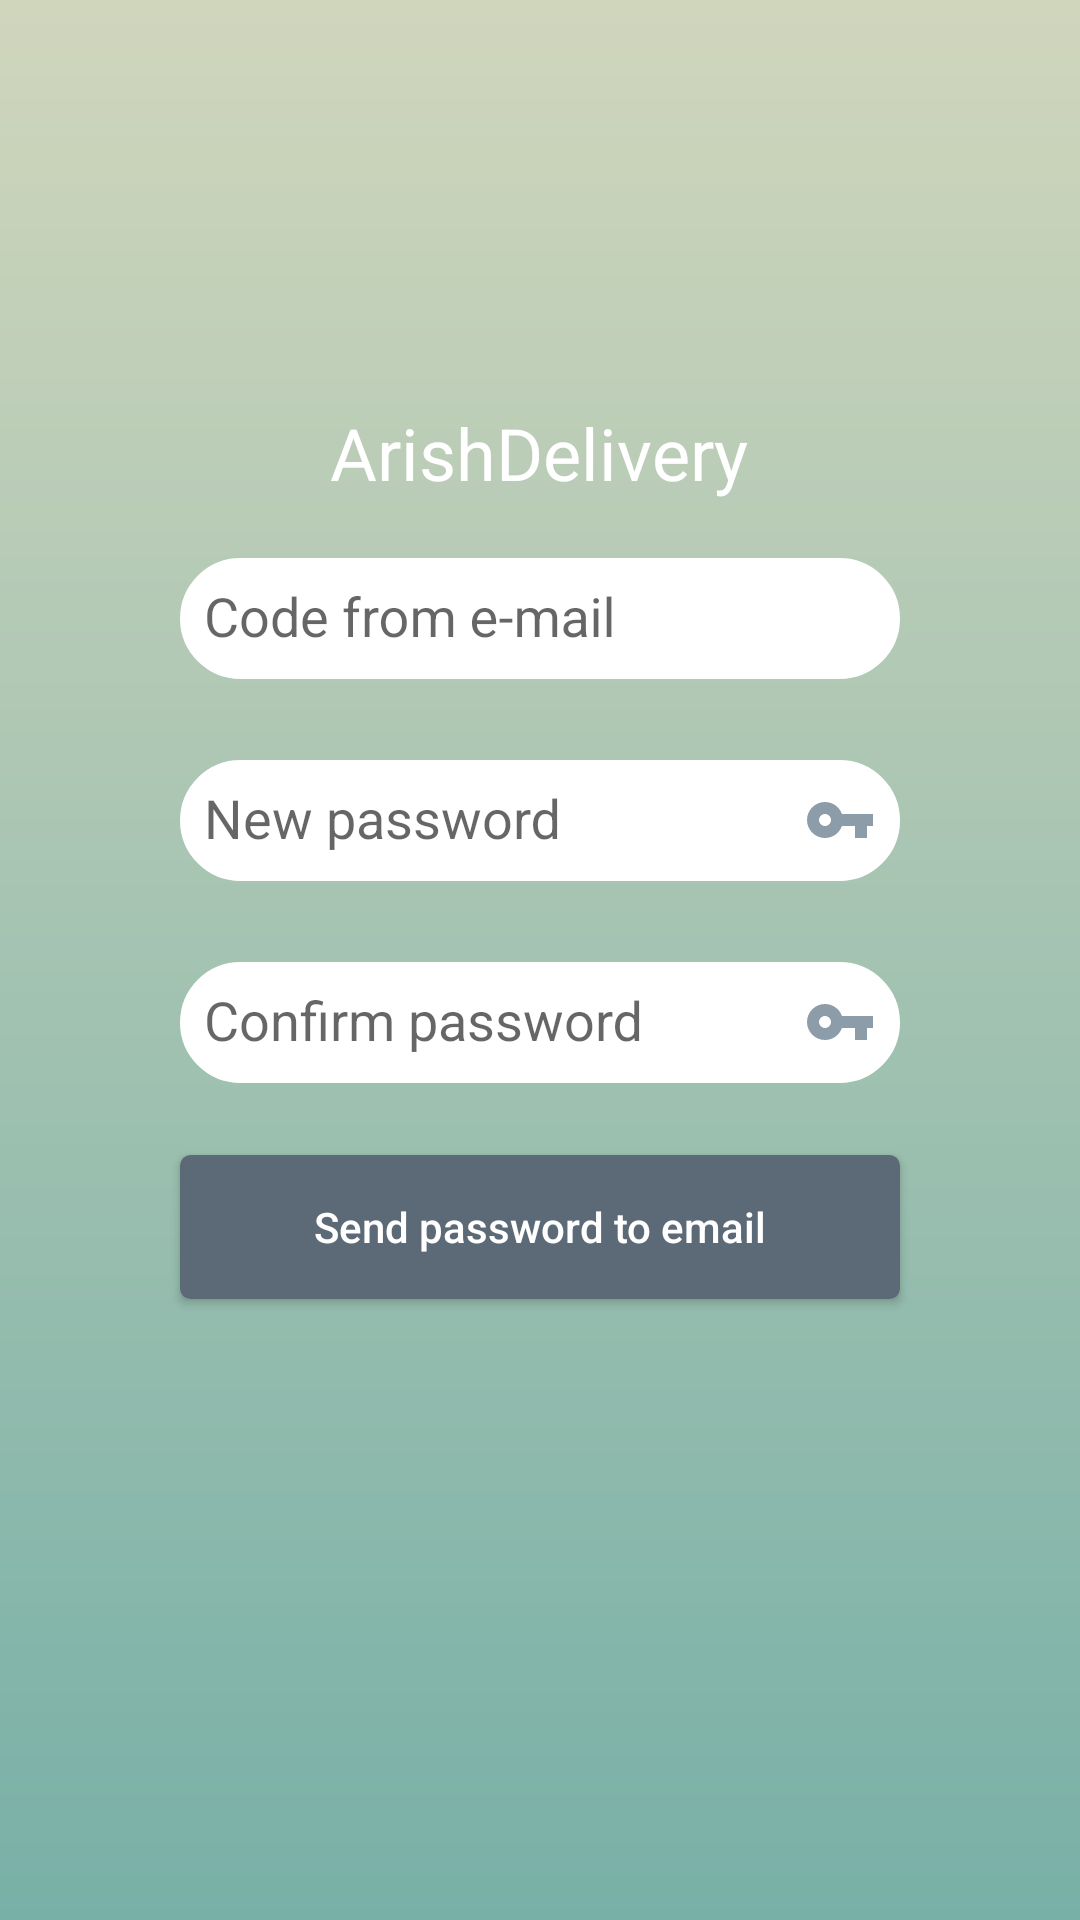

This screen was rendered from an Android layout file. Write that file and the resources it references.
<!-- AndroidManifest.xml: application theme AppTheme_NoActionBar -->
<!-- res/layout/fragment_ubdate_password.xml -->
<?xml version="1.0" encoding="utf-8"?>
<RelativeLayout xmlns:android="http://schemas.android.com/apk/res/android"
    xmlns:tools="http://schemas.android.com/tools"
    android:orientation="vertical"
    android:gravity="center"
    android:id="@+id/ln"
    android:background="@drawable/background_gradient"
    android:layout_width="match_parent"
    android:layout_height="match_parent"
    tools:context=".ui.log_in.resetPassword.ResetPasswordActivity">

    <TextView
        android:id="@+id/txt_title"
        android:text="@string/app_name"
        android:textSize="@dimen/reset_txt_title_size"
        android:textAlignment="center"
        android:textColor="@color/white"
        android:layout_centerInParent="true"
        android:layout_alignParentTop="true"
        android:layout_width="wrap_content"
        android:layout_height="wrap_content" />
    <LinearLayout
        android:id="@+id/lin1"
        android:layout_below="@+id/txt_title"
        android:layout_centerInParent="true"
        android:layout_width="@dimen/reset_container_width"
        android:layout_height="wrap_content"
        android:orientation="vertical">



    <android.support.design.widget.TextInputLayout
        android:id="@+id/txt_input"
        android:layout_marginTop="@dimen/reset_txt_input_top_margin"
        android:layout_marginBottom="@dimen/reset_txt_input_bottom_margin"
        android:layout_marginLeft="@dimen/reset_txt_input_side_margin"
        android:layout_gravity="bottom"
        android:layout_marginRight="@dimen/reset_txt_input_side_margin"
        android:layout_width="match_parent"
        android:layout_height="wrap_content">

        <EditText
            android:hint="@string/code"
            android:background="@drawable/bg_rectangle_edittext"
            android:padding="@dimen/reset_edit_txt_padding"
            android:id="@+id/et_code"
            android:inputType="textEmailAddress"
            android:layout_width="match_parent"
            android:layout_height="wrap_content" />

    </android.support.design.widget.TextInputLayout>

    <android.support.design.widget.TextInputLayout
        android:id="@+id/txt_input1"
        android:layout_marginTop="@dimen/reset_txt_input_top_margin"
        android:layout_marginBottom="@dimen/reset_txt_input_bottom_margin"
        android:layout_marginLeft="@dimen/reset_txt_input_side_margin"
        android:layout_gravity="bottom"
        android:layout_marginRight="@dimen/reset_txt_input_side_margin"
        android:layout_width="match_parent"
        android:layout_height="wrap_content">

        <EditText
            android:hint="@string/update_password"
            android:background="@drawable/bg_rectangle_edittext"
            android:padding="@dimen/reset_edit_txt_padding"
            android:id="@+id/et_update_password"
            android:drawableRight="@drawable/ic_key"
            android:inputType="textPassword"
            android:layout_width="match_parent"
            android:layout_height="wrap_content"
            android:drawableEnd="@drawable/ic_key" />

    </android.support.design.widget.TextInputLayout>

    <android.support.design.widget.TextInputLayout
        android:id="@+id/txt_input2"
        android:layout_marginTop="@dimen/reset_txt_input_top_margin"
        android:layout_marginBottom="@dimen/reset_txt_input_bottom_margin"
        android:layout_marginLeft="@dimen/reset_txt_input_side_margin"
        android:layout_gravity="bottom"
        android:layout_marginRight="@dimen/reset_txt_input_side_margin"
        android:layout_width="match_parent"
        android:layout_height="wrap_content">

        <EditText
            android:hint="@string/confirm_password"
            android:background="@drawable/bg_rectangle_edittext"
            android:padding="@dimen/reset_edit_txt_padding"
            android:id="@+id/et_confirm_password"
            android:drawableRight="@drawable/ic_key"
            android:inputType="textPassword"
            android:layout_width="match_parent"
            android:layout_height="wrap_content"
            android:drawableEnd="@drawable/ic_key" />

    </android.support.design.widget.TextInputLayout>


    <Button
        android:id="@+id/btn_update_password"
        android:layout_marginTop="@dimen/reset_btn_top_margin"
        android:layout_marginBottom="@dimen/reset_btn_bottom_margin"
        android:layout_marginLeft="@dimen/reset_btn_side_margin"
        android:layout_marginRight="@dimen/reset_btn_side_margin"
        android:layout_width="match_parent"
        android:layout_height="wrap_content"
        android:textColor="@color/white"
        android:text="@string/send_pass_to_email"
        android:textAllCaps="false"
        android:background="@drawable/bg_rectangle_button" />
    </LinearLayout>

    <ProgressBar
        style="@style/Base.Widget.AppCompat.ProgressBar"
        android:id="@+id/progress_reset"
        android:visibility="invisible"
        android:layout_below="@+id/lin1"
        android:layout_marginTop="@dimen/reset_prgrsbar_top_margin"
        android:layout_width="match_parent"
        android:layout_height="wrap_content"
        android:indeterminate="true" />

</RelativeLayout>
<!-- resources referenced by this layout -->
<resources>
  <color name="white">#ffffff</color>
  <dimen name="reset_btn_bottom_margin">8dp</dimen>
  <dimen name="reset_btn_side_margin">48dp</dimen>
  <dimen name="reset_btn_top_margin">16dp</dimen>
  <dimen name="reset_container_width">336dp</dimen>
  <dimen name="reset_edit_txt_padding">8dp</dimen>
  <dimen name="reset_prgrsbar_top_margin">16dp</dimen>
  <dimen name="reset_txt_input_bottom_margin">8dp</dimen>
  <dimen name="reset_txt_input_side_margin">48dp</dimen>
  <dimen name="reset_txt_input_top_margin">8dp</dimen>
  <dimen name="reset_txt_title_size">24sp</dimen>
  <!-- drawable background_gradient (drawable) -->
  <?xml version="1.0" encoding="utf-8"?>
  <shape xmlns:android="http://schemas.android.com/apk/res/android">
      <gradient
          android:angle="90"
          android:endColor="@color/color_group_a"
          android:startColor="@color/color_group_c" />
  </shape>
  <!-- drawable bg_rectangle_edittext (drawable) -->
  <?xml version="1.0" encoding="utf-8"?>
  <selector xmlns:android="http://schemas.android.com/apk/res/android">
  
      <item android:state_focused="true">
          <shape android:shape="rectangle">
              <corners android:radius="30dip" />
              <stroke android:width="1dip" android:color="@color/color_group_b" />
              <solid android:color="@color/white" />
          </shape>
      </item>
      <item>
          <shape android:shape="rectangle">
              <corners android:radius="30dip" />
              <stroke android:width="1dip" android:color="@color/white" />
              <gradient android:angle="-90" android:endColor="@color/white" android:startColor="@color/white" />
          </shape>
      </item>
  </selector>
  <!-- drawable ic_key (drawable) -->
  <vector xmlns:android="http://schemas.android.com/apk/res/android"
      android:width="24dp"
      android:height="24dp"
      android:viewportWidth="24.0"
      android:viewportHeight="24.0">
      <path
          android:fillColor="#8d9ca9"
          android:pathData="M12.65,10C11.83,7.67 9.61,6 7,6c-3.31,0 -6,2.69 -6,6s2.69,6 6,6c2.61,0 4.83,-1.67 5.65,-4H17v4h4v-4h2v-4H12.65zM7,14c-1.1,0 -2,-0.9 -2,-2s0.9,-2 2,-2 2,0.9 2,2 -0.9,2 -2,2z" />
  </vector>
  <string name="app_name">ArishDelivery</string>
  <string name="code">Code from e-mail</string>
  <string name="confirm_password">Confirm password</string>
  <string name="send_pass_to_email">Send password to email</string>
  <string name="update_password">New password</string>
  <style name="AppTheme_NoActionBar" parent="Theme.AppCompat.Light.NoActionBar">
          <item name="windowActionBar">false</item>
          <item name="windowNoTitle">true</item>
          <item name="colorPrimary">@color/colorPrimary</item>
          <item name="colorPrimaryDark">@color/colorPrimaryDark</item>
          <item name="colorAccent">@color/colorAccent</item>
          
  
      </style>
  <color name="color_group_a">#d0d6bc</color>
  <color name="color_group_c">#78b0a7</color>
  <color name="colorPrimaryDark">#002202</color>
  <color name="color_group_b">#5c6a77</color>
  <color name="colorPrimary">#244a2c</color>
  <color name="colorAccent">#4DD0E1</color>
</resources>
